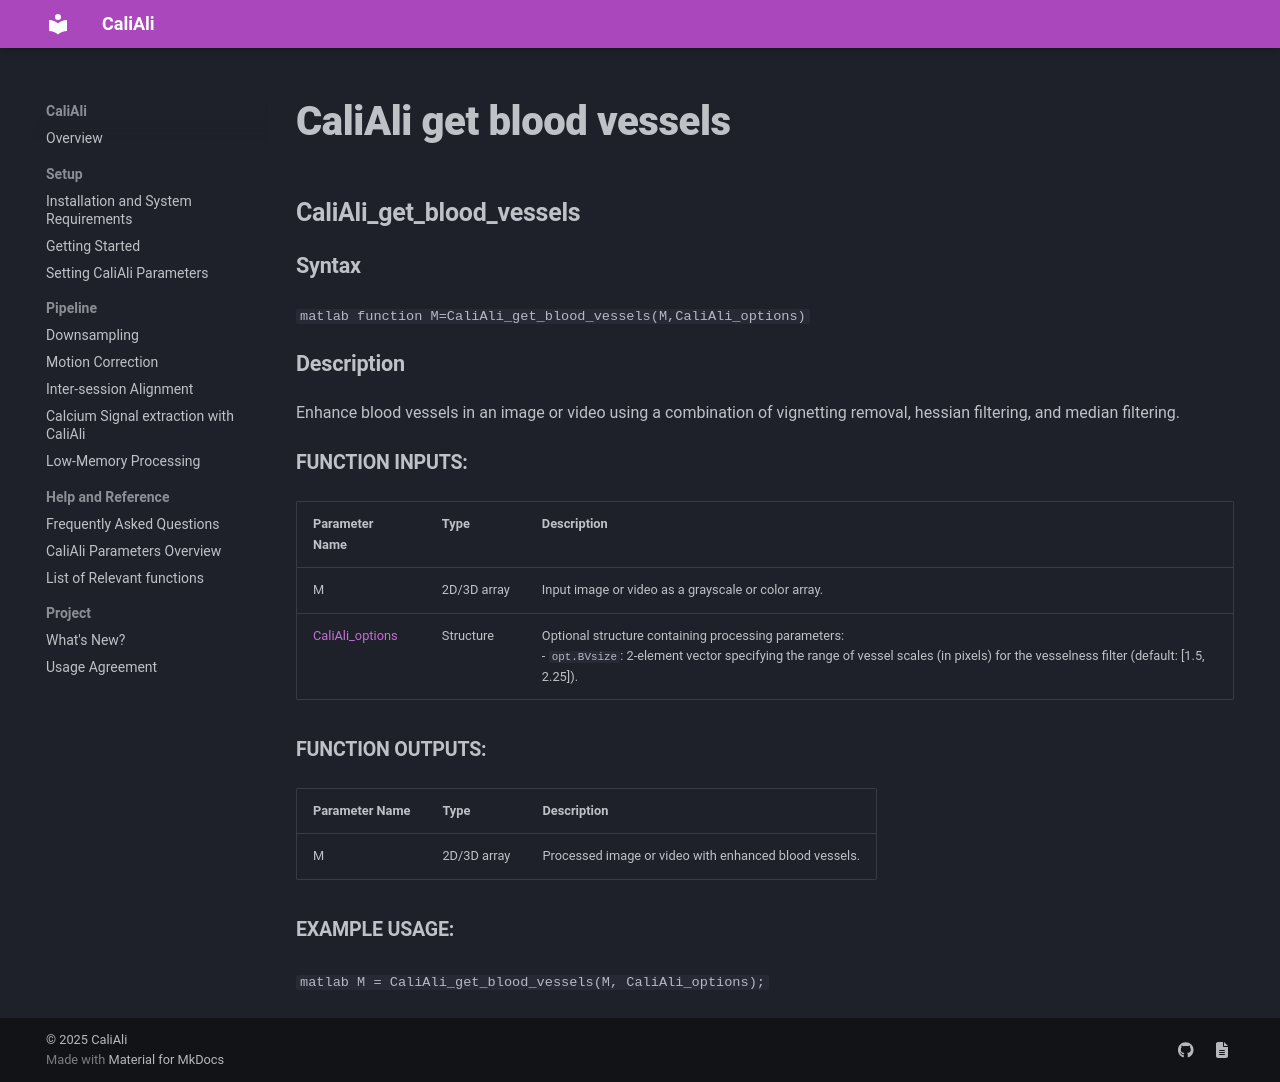

repository: CaliAli-PV/CaliAli · page: 1.4.8/Functions_doc/CaliAli_get_blood_vessels/index.html · generator: mkdocs

### CaliAli_get_blood_vessels {#CaliAli_get_blood_vessels}

#### Syntax
```matlab
function M=CaliAli_get_blood_vessels(M,CaliAli_options)
```

#### Description
Enhance blood vessels in an image or video using a combination of vignetting removal, hessian filtering, and median filtering.

##### Function Inputs:
| Parameter Name | Type    | Description                                      |
|----------------|---------|--------------------------------------------------|
| M              | 2D/3D array | Input image or video as a grayscale or color array.|
| [CaliAli_options](CaliAli_parameters.md)      | Structure | Optional structure containing processing parameters:<br>- `opt.BVsize`: 2-element vector specifying the range of vessel scales (in pixels) for the vesselness filter (default: [1.5, 2.25]). |

##### Function Outputs:
| Parameter Name | Type    | Description                                      |
|----------------|---------|--------------------------------------------------|
| M              | 2D/3D array | Processed image or video with enhanced blood vessels.|

##### Example usage:
```matlab
M = CaliAli_get_blood_vessels(M, CaliAli_options);
```
